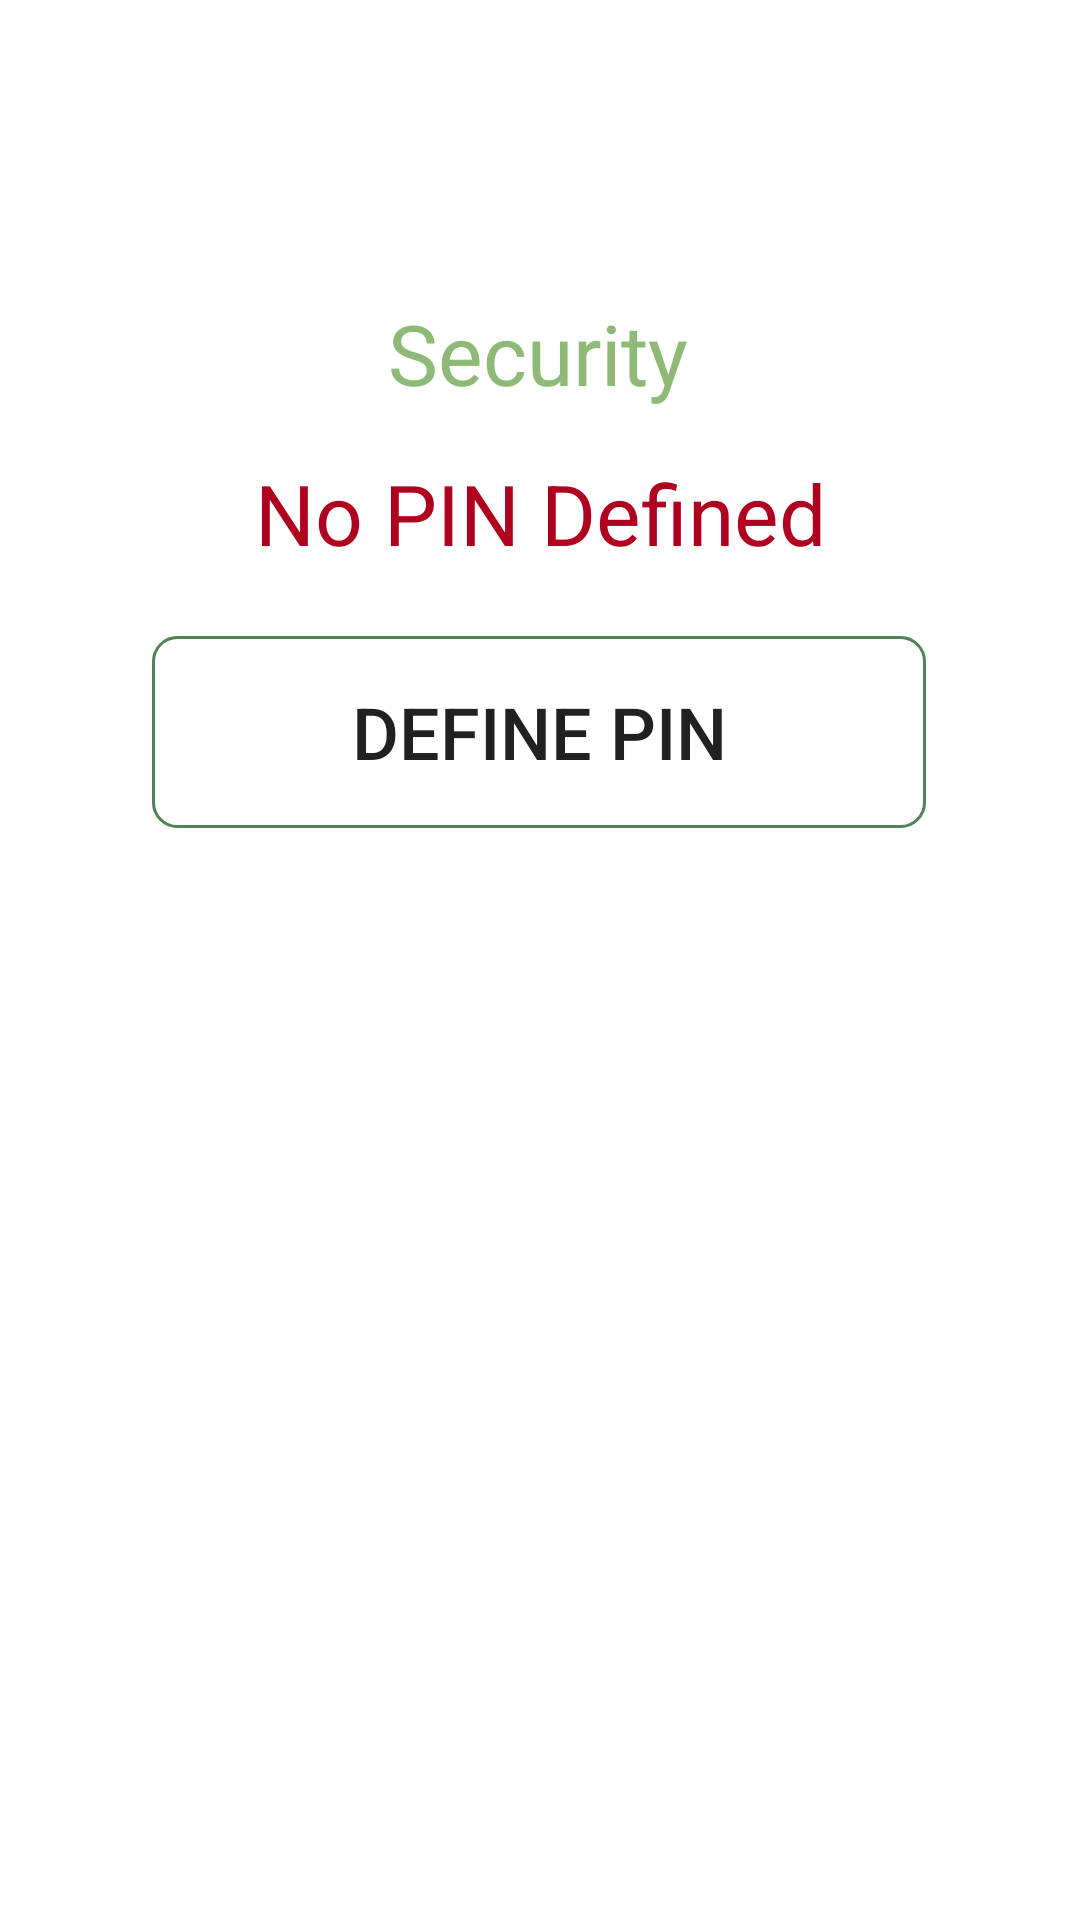

This screen was rendered from an Android layout file. Write that file and the resources it references.
<!-- AndroidManifest.xml: application theme Theme.NewTravel -->
<!-- res/layout/activity_add_security.xml -->
<?xml version="1.0" encoding="utf-8"?>
<androidx.constraintlayout.widget.ConstraintLayout xmlns:android="http://schemas.android.com/apk/res/android"
    xmlns:app="http://schemas.android.com/apk/res-auto"
    xmlns:tools="http://schemas.android.com/tools"
    android:layout_width="match_parent"
    android:layout_height="match_parent"
    tools:context=".Settings.AddSecurity">

    <TextView
        android:id="@+id/printer"
        android:layout_width="wrap_content"
        android:layout_height="wrap_content"
        android:text="No PIN Defined"
        android:textColor="@color/design_default_color_error"
        android:textSize="28dp"
        app:layout_constraintBottom_toBottomOf="parent"
        app:layout_constraintEnd_toEndOf="parent"
        app:layout_constraintStart_toStartOf="parent"
        app:layout_constraintTop_toTopOf="parent"
        app:layout_constraintVertical_bias="0.253" />

    <androidx.appcompat.widget.AppCompatButton
        android:id="@+id/btnAddNewPIN"
        android:layout_width="258dp"
        android:layout_height="64dp"
        android:background="@drawable/buttonshapewhitebg"
        android:gravity="center"
        android:text="Define PIN"
        android:textSize="24dp"
        app:layout_constraintBottom_toBottomOf="parent"
        app:layout_constraintEnd_toEndOf="parent"
        app:layout_constraintHorizontal_bias="0.496"
        app:layout_constraintStart_toStartOf="parent"
        app:layout_constraintTop_toTopOf="parent"
        app:layout_constraintVertical_bias="0.368" />

    <TextView
        android:layout_width="wrap_content"
        android:layout_height="wrap_content"
        android:text="Security"
        android:textColor="@color/green"
        android:textSize="28dp"
        app:layout_constraintBottom_toBottomOf="parent"
        app:layout_constraintEnd_toEndOf="parent"
        app:layout_constraintHorizontal_bias="0.498"
        app:layout_constraintStart_toStartOf="parent"
        app:layout_constraintTop_toTopOf="parent"
        app:layout_constraintVertical_bias="0.164" />

</androidx.constraintlayout.widget.ConstraintLayout>
<!-- resources referenced by this layout -->
<resources>
  <color name="green">#8FB976</color>
  <!-- drawable buttonshapewhitebg (drawable) -->
  <?xml version="1.0" encoding="utf-8"?>
  <selector xmlns:android="http://schemas.android.com/apk/res/android">
      <item>
          <shape android:shape="rectangle">
              <corners android:radius="8dp" />
              <solid android:color="@android:color/transparent"/>
              <stroke android:color="#508355"
                  android:width="1dp"/>
          </shape>
      </item>
  </selector>
  <style name="Theme.NewTravel" parent="Theme.MaterialComponents.DayNight.NoActionBar">
          
          <item name="colorPrimary">@color/purple_500</item>
          <item name="colorPrimaryVariant">@color/purple_700</item>
          <item name="colorOnPrimary">@color/white</item>
          
          <item name="colorSecondary">@color/teal_200</item>
          <item name="colorSecondaryVariant">@color/teal_700</item>
          <item name="colorOnSecondary">@color/black</item>
          
          <item name="android:statusBarColor" tools:targetApi="l">#508355</item>
          
      </style>
  <color name="purple_500">#FF6200EE</color>
  <color name="purple_700">#FF3700B3</color>
  <color name="white">#FFFFFFFF</color>
  <color name="teal_200">#FF03DAC5</color>
  <color name="teal_700">#FF018786</color>
  <color name="black">#FF000000</color>
</resources>
